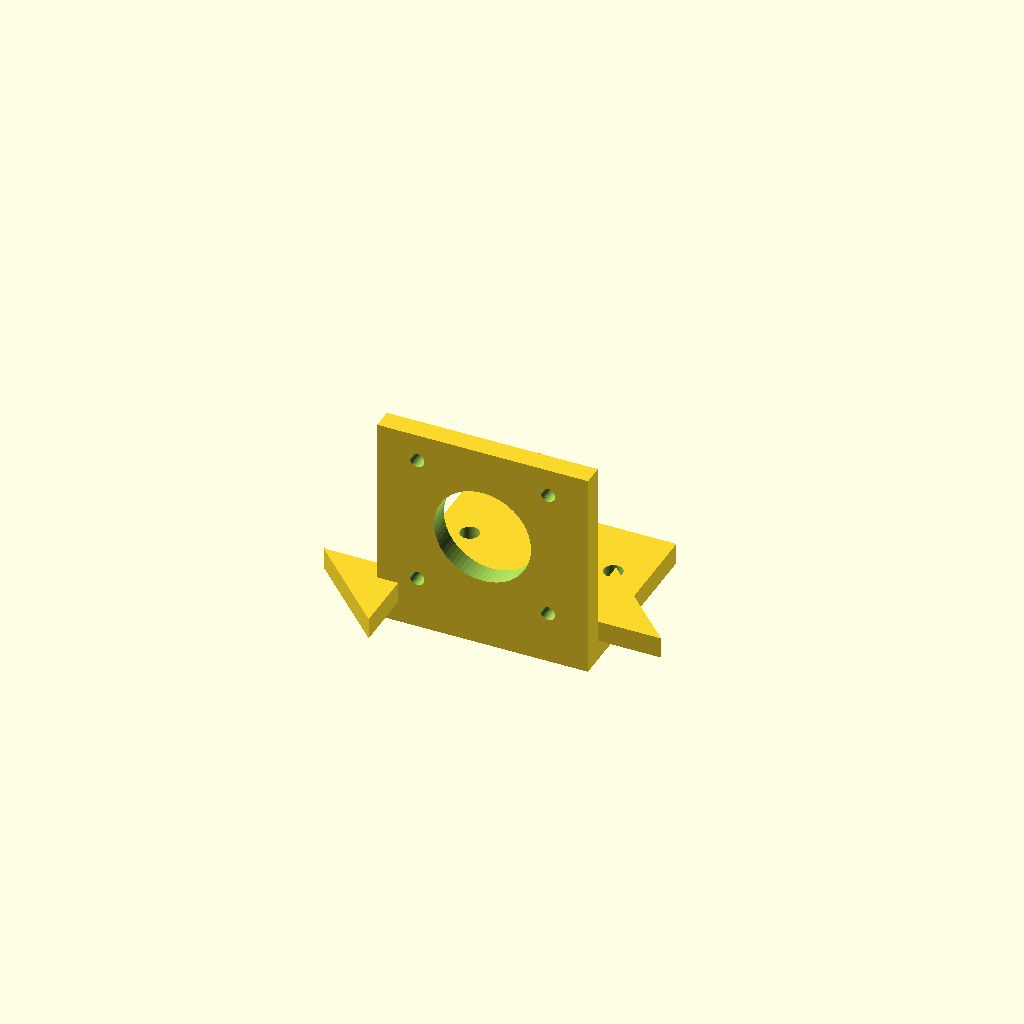
Cell 1: the model at its default parameters.
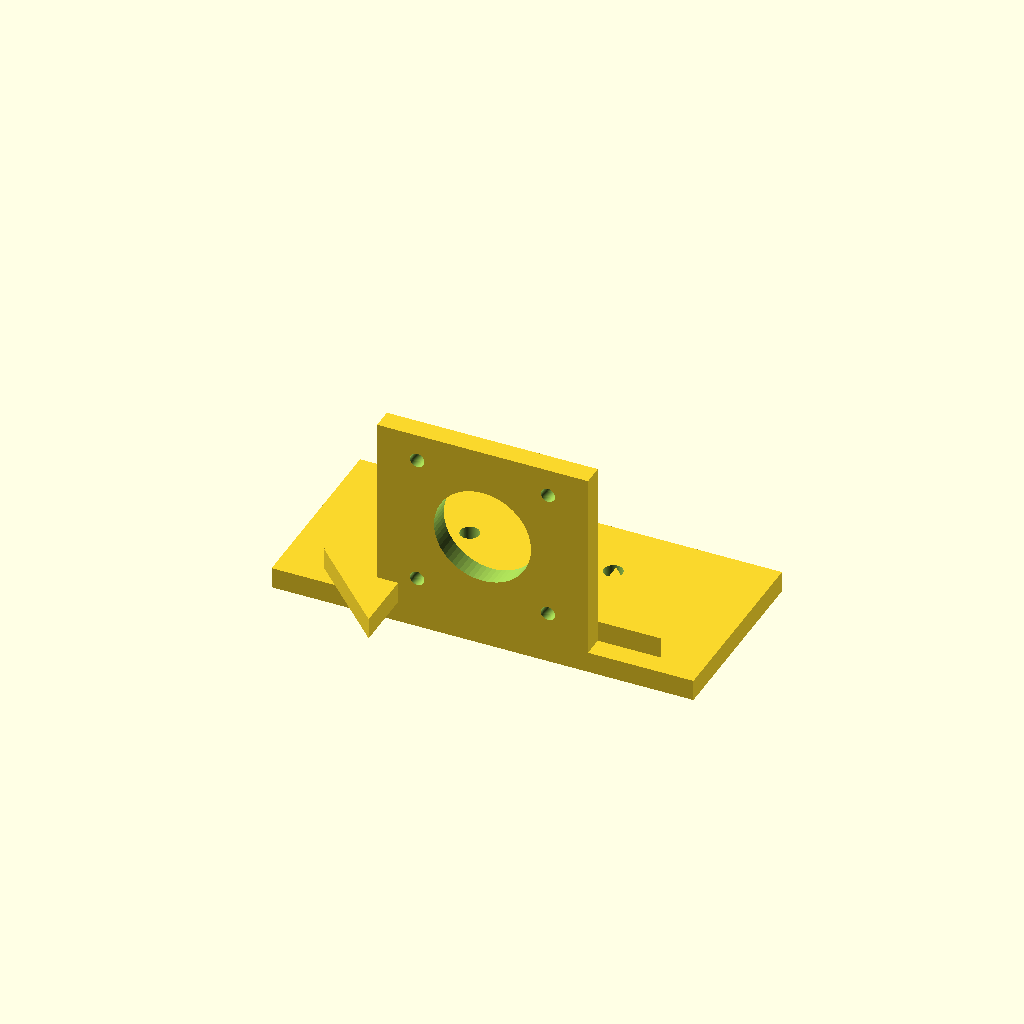
Cell 2: base_width_x = 100 (everything else at default).
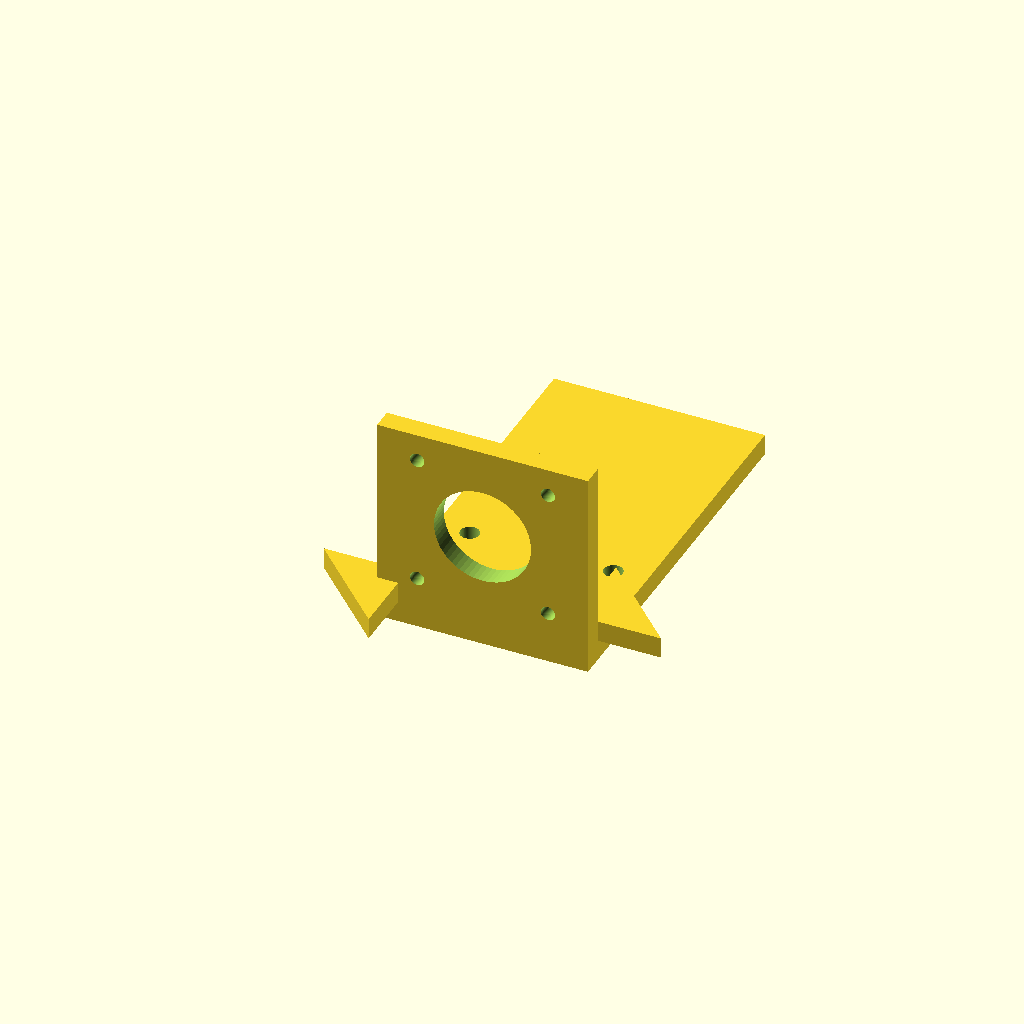
Cell 3: base_depth_y = 90 (everything else at default).
All cells are drawn from one camera (rotation 55°, 0°, 25°, orthographic, colour scheme Cornfield), so only the parameter changes between them.
The OpenSCAD source (bench/results/ow-gemma4-26b/code/hf.co_google_gemma-4-26B-A4B-it-qat-q4_0-gguf/nema17_motor_bracket_s0_a0.scad):
// L-Shaped NEMA 17 Motor Bracket for Syringe Pump
// Print Orientation: Base plate on XY plane (Z=0)

// --- Dimensions ---
// Base Plate
base_width_x = 50;           // From -25 to 25
base_depth_y = 45;           // From 0 to 45
base_height_z = 5;           // Thickness of base
base_hole_dia = 4.5;         // M4 through-holes
base_hole_x1 = -17;          // X position of hole 1
base_hole_x2 = 17;           // X position of hole 2
base_hole_y = 30;            // Y position of holes

// Vertical Motor Plate
motor_plate_width_x = 50;    // From -25 to 25
motor_plate_depth_y = 5;     // Thickness of vertical plate
motor_plate_height_z = 50;   // Total height from Z=0
motor_boss_dia = 23;         // Centering boss hole diameter
motor_boss_x = 0;            // Center X
motor_boss_z = 28;           // Center Z
motor_screw_dia = 3.4;       // M3 screw holes
motor_screw_pattern = 31;    // Square pattern for M3 screws

// Gussets
gusset_thickness = 5;        // Thickness of gussets
gusset_leg_y = 20;           // Leg length along Y
gusset_leg_z = 20;           // Leg length along Z
gusset_x_outer = 25;         // Outer edge X
gusset_x_inner = 20;         // Inner edge X

// --- Constants ---
$fn = 64;
eps = 0.1; // Overlap for clean boolean operations

// --- Main Assembly ---

union() {
    // 1. Base Plate
    difference() {
        // Main body
        translate([-base_width_x/2, 0, 0])
            cube([base_width_x, base_depth_y, base_height_z]);
        
        // M4 Through-holes
        translate([base_hole_x1, base_hole_y, -eps])
            cylinder(h = base_height_z + 2*eps, d = base_hole_dia);
        translate([base_hole_x2, base_hole_y, -eps])
            cylinder(h = base_height_z + 2*eps, d = base_hole_dia);
    }

    // 2. Vertical Motor Plate
    difference() {
        // Main body (standing on the back edge Y=0 to Y=5)
        // Note: User specified Y from 0 to 5, Z from 0 to 50.
        // Since it stands on the back edge of the base, and base is Y 0 to 45,
        // the plate is at the "back" (Y=0).
        translate([-motor_plate_width_x/2, 0, 0])
            cube([motor_plate_width_x, motor_plate_depth_y, motor_plate_height_z]);
        
        // Motor Centering Boss Hole (cut along Y axis)
        translate([motor_boss_x, -eps, motor_boss_z])
            rotate([-90, 0, 0])
            cylinder(h = motor_plate_depth_y + 2*eps, d = motor_boss_dia);
        
        // M3 Screw Holes (4 holes in a 31mm square pattern)
        // Pattern is centered on the boss hole
        for (sx = [-1, 1], sz = [-1, 1]) {
            translate([motor_boss_x + sx * (motor_screw_pattern/2), -eps, motor_boss_z + sz * (motor_screw_pattern/2)])
                rotate([-90, 0, 0])
                cylinder(h = motor_plate_depth_y + 2*eps, d = motor_screw_dia);
        }
    }

    // 3. Gussets (Triangular supports)
    // Gusset 1: Left side (X = -25 to -20)
    // Gusset 2: Right side (X = 20 to 25)
    // Right angle corner at Y=5, Z=5 (where plates meet)
    // Legs are 20mm along +Y and +Z.
    // Since the vertical plate is at Y=0 to 5, the gusset starts at Y=5.
    // The base is Z=0 to 5, so the gusset starts at Z=5.
    
    for (side = [-1, 1]) {
        translate([side * 20, 5, 5])
        rotate([0, 0, side == 1 ? 0 : 180]) // Mirroring logic for left/right
        linear_extrude(height = gusset_thickness)
        polygon(points = [
            [0, 0],               // Corner (Y=5, Z=5)
            [gusset_leg_y, 0],    // End of Y leg
            [0, gusset_leg_z]     // End of Z leg
        ]);
    }
}

// Note on Gusset placement: 
// The user requested gussets flush with edges X=-25 to -20 and X=20 to 25.
// My code places them at X=20 to 25 (Right) and X=-25 to -20 (Left) 
// by using the side loop and translating to the edge.
Parameter table extracted from the source (name, type, default, range or options):
base_width_x: number, default 50
base_depth_y: number, default 45
base_height_z: number, default 5
base_hole_dia: number, default 4.5
base_hole_x1: number, default -17
base_hole_x2: number, default 17
base_hole_y: number, default 30
motor_plate_width_x: number, default 50
motor_plate_depth_y: number, default 5
motor_plate_height_z: number, default 50
motor_boss_dia: number, default 23
motor_boss_x: number, default 0
motor_boss_z: number, default 28
motor_screw_dia: number, default 3.4
motor_screw_pattern: number, default 31
gusset_thickness: number, default 5
gusset_leg_y: number, default 20
gusset_leg_z: number, default 20
gusset_x_outer: number, default 25
gusset_x_inner: number, default 20
eps: number, default 0.1
